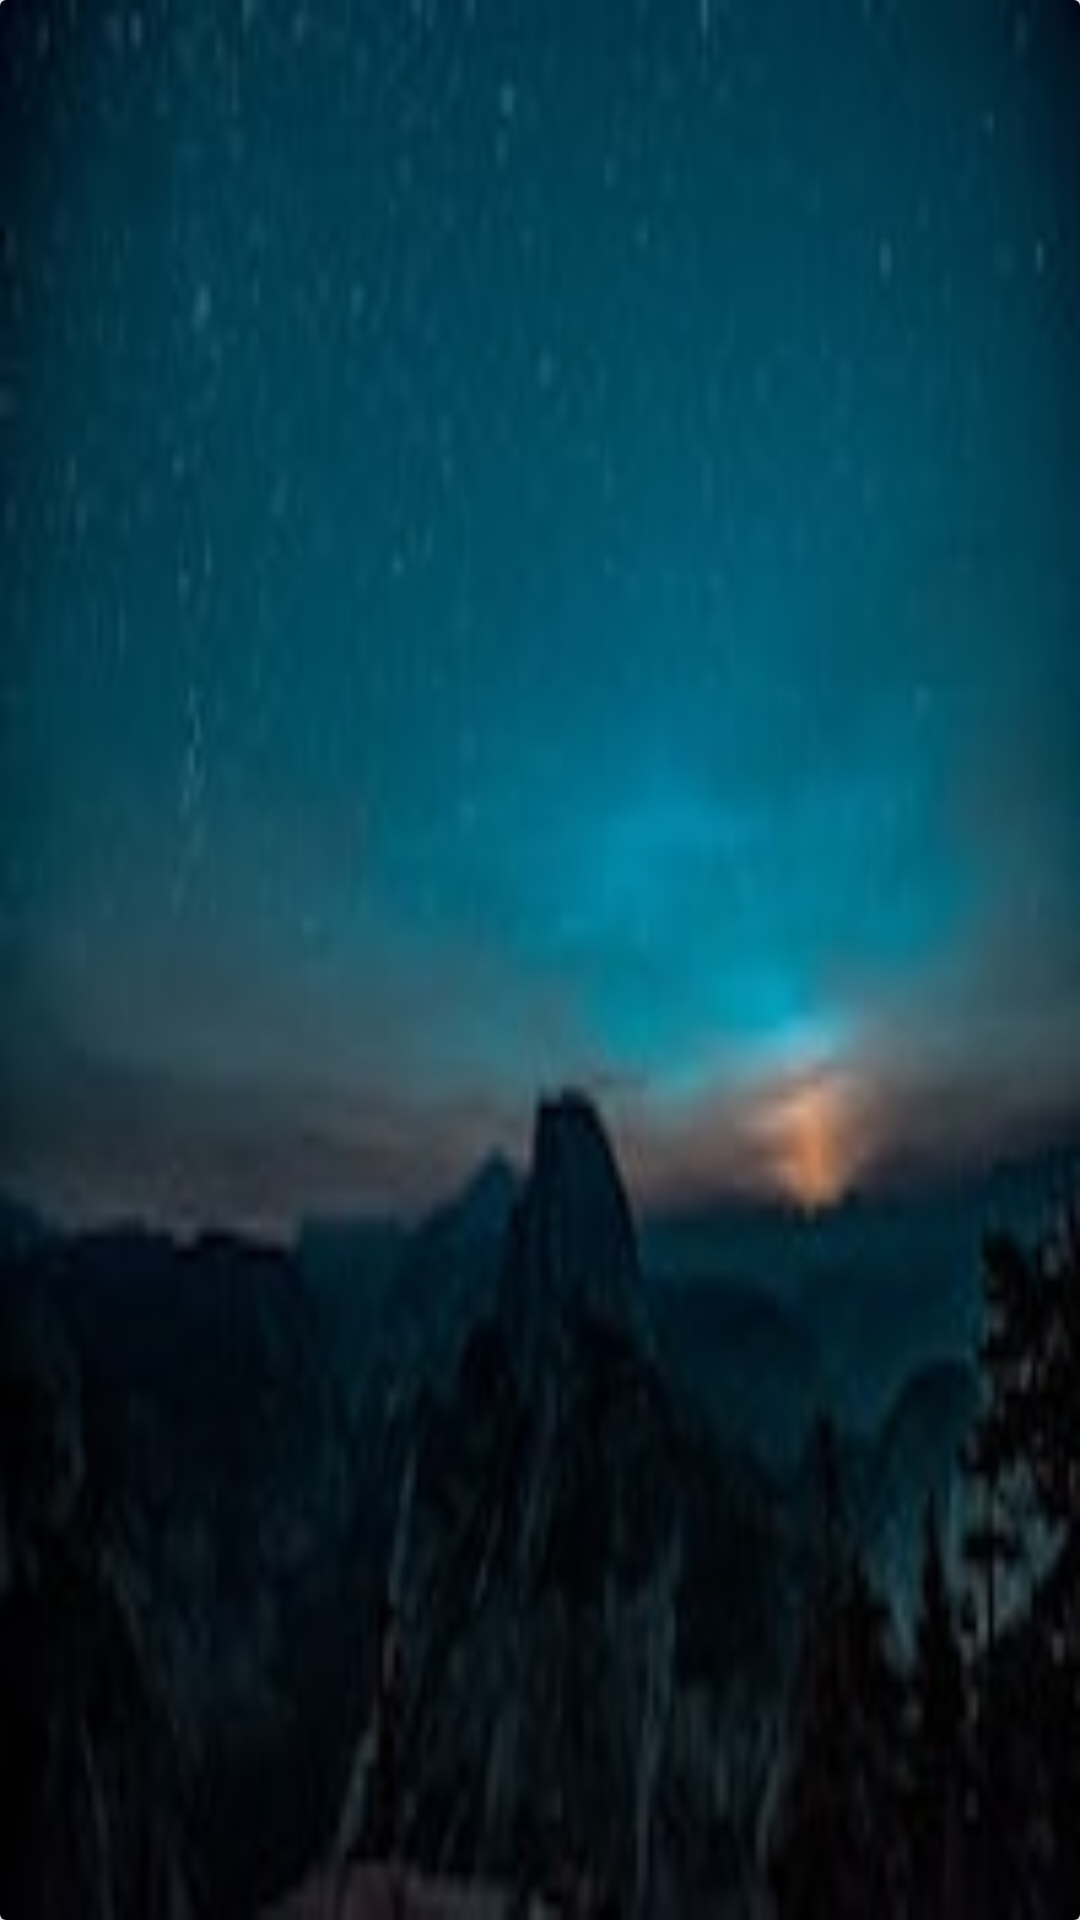

This screen was rendered from an Android layout file. Write that file and the resources it references.
<!-- AndroidManifest.xml: application theme AppTheme -->
<!-- res/layout/featured_battle.xml -->
<?xml version="1.0" encoding="utf-8"?>
<RelativeLayout xmlns:android="http://schemas.android.com/apk/res/android"
    xmlns:app="http://schemas.android.com/apk/res-auto"
    android:orientation="vertical"
    android:layout_width="match_parent"
    android:layout_height="200dp">
    <androidx.cardview.widget.CardView
        android:layout_width="match_parent"
        android:layout_height="match_parent"
        app:cardCornerRadius="2dp"
        app:cardElevation="5dp">
        <RelativeLayout
            android:layout_width="match_parent"
            android:layout_height="match_parent">
            <ImageView
                android:layout_width="match_parent"
                android:layout_height="match_parent"
                android:scaleType="fitXY"
                android:background="@drawable/default_battle_cover"
                android:src="@drawable/black_gradient"/>

            <LinearLayout
                android:layout_width="match_parent"
                android:layout_height="wrap_content"
                android:orientation="vertical"
                android:gravity="center_vertical"
                android:layout_alignParentBottom="true"
                android:layout_margin="10dp">
                <TextView
                    android:layout_width="match_parent"
                    android:layout_height="wrap_content"
                    android:id="@+id/battle_name"
                    android:textStyle="bold"
                    android:textColor="@color/colorWhite"
                    android:textSize="22sp"
                    android:lines="1"/>
                <TextView
                    android:layout_width="match_parent"
                    android:layout_height="wrap_content"
                    android:textColor="@color/colorWhite"
                    android:textSize="16sp"
                    android:lines="1"
                    android:id="@+id/battle_count"/>
            </LinearLayout>
        </RelativeLayout>
    </androidx.cardview.widget.CardView>

</RelativeLayout>
<!-- resources referenced by this layout -->
<resources>
  <color name="colorWhite">#ffffff</color>
  <!-- drawable default_battle_cover: jpeg bitmap (drawable, 6159 bytes) -->
  <style name="AppTheme" parent="Theme.AppCompat.Light.DarkActionBar">
      
      <item name="colorPrimary">@color/colorWhite</item>
      <item name="colorPrimaryDark">@color/colorWhiteDark</item>
      <item name="colorAccent">@color/colorGreen</item>
      <item name="android:textColor">@color/colorBlack</item>
      <item name="actionBarTheme">@style/ActionbarTheme</item>
  
  </style>
  <color name="colorWhiteDark">#bbbbbb</color>
  <color name="colorGreen">#00d564</color>
  <color name="colorBlack">#000000</color>
  <style name="ActionbarTheme">
      <item name="android:textColor">@color/colorBlack</item>
      <item name="android:background">@color/colorWhite</item>
  </style>
</resources>
